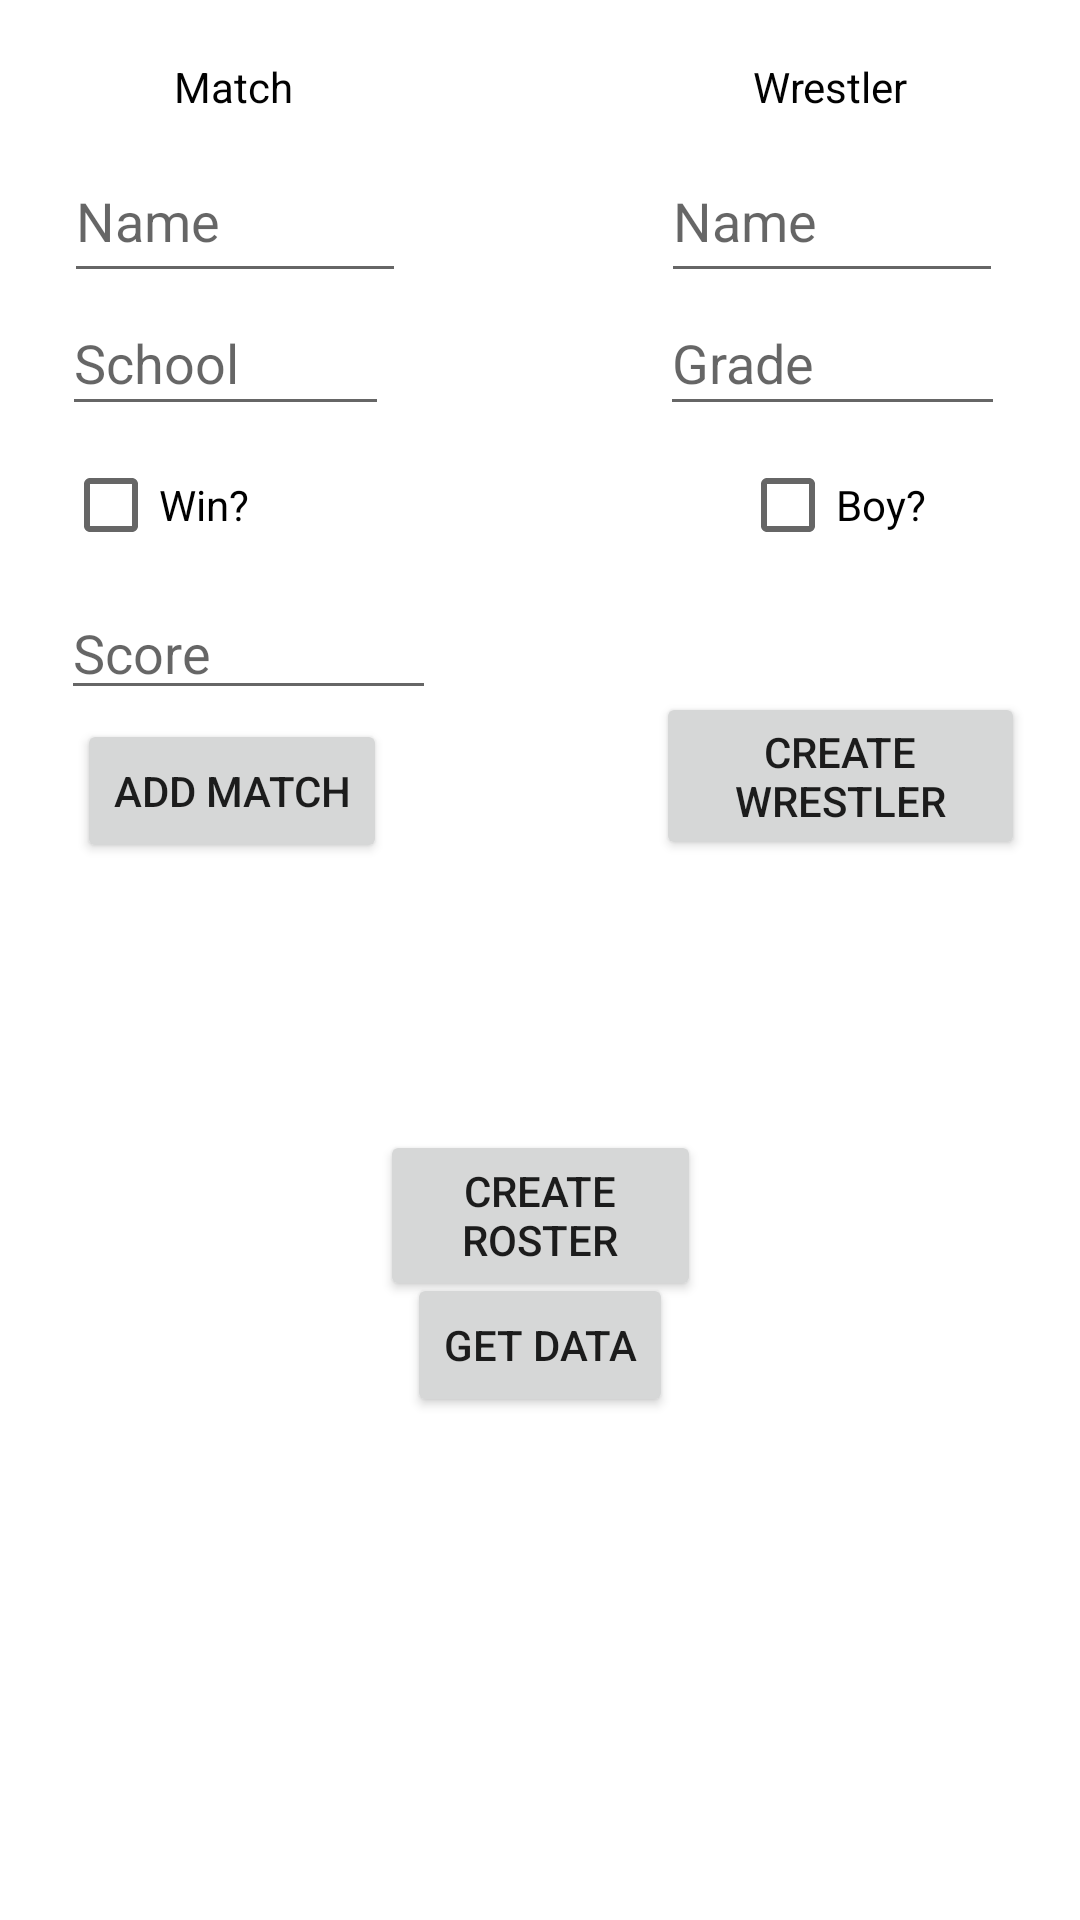

Here is an Android app screen rendered from its layout file. Give the layout XML and the strings, colors and styles it references.
<!-- AndroidManifest.xml: application theme Theme.WrestlingManager -->
<!-- res/layout/activity_dbtest.xml -->
<?xml version="1.0" encoding="utf-8"?>
<androidx.constraintlayout.widget.ConstraintLayout xmlns:android="http://schemas.android.com/apk/res/android"
    xmlns:app="http://schemas.android.com/apk/res-auto"
    xmlns:tools="http://schemas.android.com/tools"
    android:layout_width="match_parent"
    android:layout_height="match_parent"
    tools:context=".DBTestActivity">

    <Button
        android:id="@+id/DatabaseAdd"
        android:layout_width="wrap_content"
        android:layout_height="wrap_content"
        android:onClick="onDBAddClicked"
        android:text="Add Match"
        app:layout_constraintBottom_toBottomOf="parent"
        app:layout_constraintEnd_toEndOf="parent"
        app:layout_constraintHorizontal_bias="0.1"
        app:layout_constraintStart_toStartOf="parent"
        app:layout_constraintTop_toTopOf="parent"
        app:layout_constraintVertical_bias="0.405" />

    <EditText
        android:id="@+id/textDBName"
        android:layout_width="114dp"
        android:layout_height="51dp"
        android:ems="10"
        android:hint="Name"
        android:inputType="textPersonName"
        app:layout_constraintBottom_toBottomOf="parent"
        app:layout_constraintEnd_toEndOf="parent"
        app:layout_constraintHorizontal_bias="0.087"
        app:layout_constraintStart_toStartOf="parent"
        app:layout_constraintTop_toTopOf="parent"
        app:layout_constraintVertical_bias="0.079" />

    <EditText
        android:id="@+id/textDBName2"
        android:layout_width="114dp"
        android:layout_height="51dp"
        android:ems="10"
        android:hint="Name"
        android:inputType="textPersonName"
        app:layout_constraintBottom_toBottomOf="parent"
        app:layout_constraintEnd_toEndOf="parent"
        app:layout_constraintHorizontal_bias="0.895"
        app:layout_constraintStart_toStartOf="parent"
        app:layout_constraintTop_toTopOf="parent"
        app:layout_constraintVertical_bias="0.079" />

    <EditText
        android:id="@+id/textDBSchool"
        android:layout_width="109dp"
        android:layout_height="45dp"
        android:ems="10"
        android:hint="School"
        android:inputType="textPersonName"
        app:layout_constraintBottom_toBottomOf="parent"
        app:layout_constraintEnd_toEndOf="parent"
        app:layout_constraintHorizontal_bias="0.082"
        app:layout_constraintStart_toStartOf="parent"
        app:layout_constraintTop_toTopOf="parent"
        app:layout_constraintVertical_bias="0.163" />

    <EditText
        android:id="@+id/DB_Score"
        android:layout_width="125dp"
        android:layout_height="40dp"
        android:ems="10"
        android:hint="Score"
        android:inputType="textPersonName"
        app:layout_constraintBottom_toBottomOf="parent"
        app:layout_constraintEnd_toEndOf="parent"
        app:layout_constraintHorizontal_bias="0.087"
        app:layout_constraintStart_toStartOf="parent"
        app:layout_constraintTop_toTopOf="parent"
        app:layout_constraintVertical_bias="0.328" />

    <CheckBox
        android:id="@+id/DBWin"
        android:layout_width="wrap_content"
        android:layout_height="wrap_content"
        android:text="Win?"
        app:layout_constraintBottom_toBottomOf="parent"
        app:layout_constraintEnd_toEndOf="parent"
        app:layout_constraintHorizontal_bias="0.071"
        app:layout_constraintStart_toStartOf="parent"
        app:layout_constraintTop_toTopOf="parent"
        app:layout_constraintVertical_bias="0.244" />

    <CheckBox
        android:id="@+id/DBGender"
        android:layout_width="wrap_content"
        android:layout_height="wrap_content"
        android:text="Boy?"
        app:layout_constraintBottom_toBottomOf="parent"
        app:layout_constraintEnd_toEndOf="parent"
        app:layout_constraintHorizontal_bias="0.828"
        app:layout_constraintStart_toStartOf="parent"
        app:layout_constraintTop_toTopOf="parent"
        app:layout_constraintVertical_bias="0.244" />

    <Button
        android:id="@+id/getDataButton"
        android:layout_width="wrap_content"
        android:layout_height="wrap_content"
        android:text="Get Data"
        android:onClick="onGetDataClicked"
        app:layout_constraintBottom_toBottomOf="parent"
        app:layout_constraintEnd_toEndOf="parent"
        app:layout_constraintStart_toStartOf="parent"
        app:layout_constraintTop_toTopOf="parent"
        app:layout_constraintVertical_bias="0.717" />

    <TextView
        android:id="@+id/DBTestMatchText"
        android:layout_width="113dp"
        android:layout_height="31dp"
        android:gravity="center"
        android:text="Match"
        android:textColor="#020202"
        app:layout_constraintBottom_toBottomOf="parent"
        app:layout_constraintEnd_toEndOf="parent"
        app:layout_constraintHorizontal_bias="0.087"
        app:layout_constraintStart_toStartOf="parent"
        app:layout_constraintTop_toTopOf="parent"
        app:layout_constraintVertical_bias="0.022" />

    <TextView
        android:id="@+id/DBTestWrestlerText"
        android:layout_width="113dp"
        android:layout_height="31dp"
        android:gravity="center"
        android:text="Wrestler"
        android:textColor="#020202"
        app:layout_constraintBottom_toBottomOf="parent"
        app:layout_constraintEnd_toEndOf="parent"
        app:layout_constraintHorizontal_bias="0.892"
        app:layout_constraintStart_toStartOf="parent"
        app:layout_constraintTop_toTopOf="parent"
        app:layout_constraintVertical_bias="0.022" />

    <Button
        android:id="@+id/DBTestCreateWrestler"
        android:layout_width="123dp"
        android:layout_height="56dp"
        android:onClick="onCreateRecordClicked"
        android:text="Create Wrestler"
        app:layout_constraintBottom_toBottomOf="parent"
        app:layout_constraintEnd_toEndOf="parent"
        app:layout_constraintHorizontal_bias="0.923"
        app:layout_constraintStart_toStartOf="parent"
        app:layout_constraintTop_toTopOf="parent"
        app:layout_constraintVertical_bias="0.395" />

    <Button
        android:id="@+id/DBTestCreateRoster"
        android:layout_width="107dp"
        android:layout_height="57dp"
        android:onClick="onCreateRosterClicked"
        android:text="Create Roster"
        app:layout_constraintBottom_toBottomOf="parent"
        app:layout_constraintEnd_toEndOf="parent"
        app:layout_constraintHorizontal_bias="0.501"
        app:layout_constraintStart_toStartOf="parent"
        app:layout_constraintTop_toTopOf="parent"
        app:layout_constraintVertical_bias="0.646" />

    <EditText
        android:id="@+id/DBTestGrade"
        android:layout_width="115dp"
        android:layout_height="45dp"
        android:ems="10"
        android:hint="Grade"
        android:inputType="number"
        app:layout_constraintBottom_toBottomOf="parent"
        app:layout_constraintEnd_toEndOf="parent"
        app:layout_constraintHorizontal_bias="0.898"
        app:layout_constraintStart_toStartOf="parent"
        app:layout_constraintTop_toTopOf="parent"
        app:layout_constraintVertical_bias="0.163" />

</androidx.constraintlayout.widget.ConstraintLayout>
<!-- resources referenced by this layout -->
<resources>
  <style name="Theme.WrestlingManager" parent="Theme.MaterialComponents.DayNight.DarkActionBar">
          
          <item name="colorPrimary">@color/green</item>
          <item name="colorPrimaryVariant">@color/green_dark</item>
          <item name="colorOnPrimary">@color/white</item>
          
          <item name="colorSecondary">@color/green</item>
          <item name="colorSecondaryVariant">@color/teal_700</item>
          <item name="colorOnSecondary">@color/black</item>
          
          <item name="android:statusBarColor" tools:targetApi="l">?attr/colorPrimaryVariant</item>
          
      </style>
  <!-- not gathered from this repository: default colours our renderer supplied (Android Studio template values) -->
  <color name="teal_700">#FF018786</color>
  <color name="black">#FF000000</color>
  <color name="white">#FFFFFFFF</color>
</resources>
